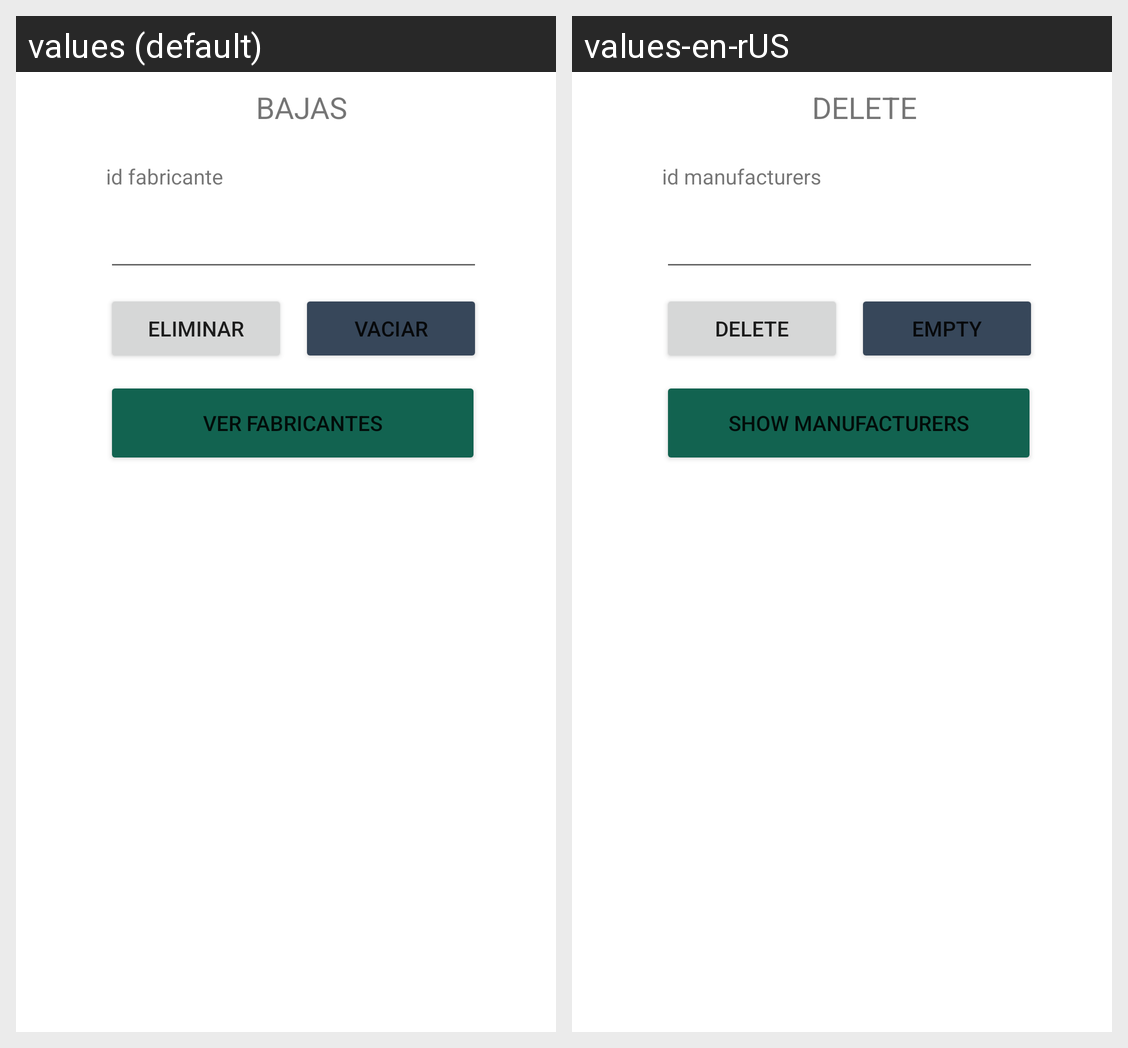

Translations of the strings shown on this Android screen, per locale in the grid:
Android screen res/layout/activity_bajas.xml rendered under 2 locales, left to right: values (default), values-en-rUS. Device: Nexus 5 (rendered at 1080×1920; each locale shown at half size, 540×960, under a caption strip naming it); theme Theme.AutAmi_ProyectoFinal.
Strings drawn on this screen, with the default value and each locale's value (text and hints the layout hard-codes, and strings that could not be matched under every locale, appear in the picture but are not listed):

ver_tabla
  values: ver fabricantes
  values-en-rUS: show manufacturers

reset
  values: vaciar
  values-en-rUS: empty

bajas
  values: BAJAS
  values-en-rUS: DELETE

fabricante
  values: id fabricante
  values-en-rUS: id manufacturers

eliminar
  values: eliminar
  values-en-rUS: delete
